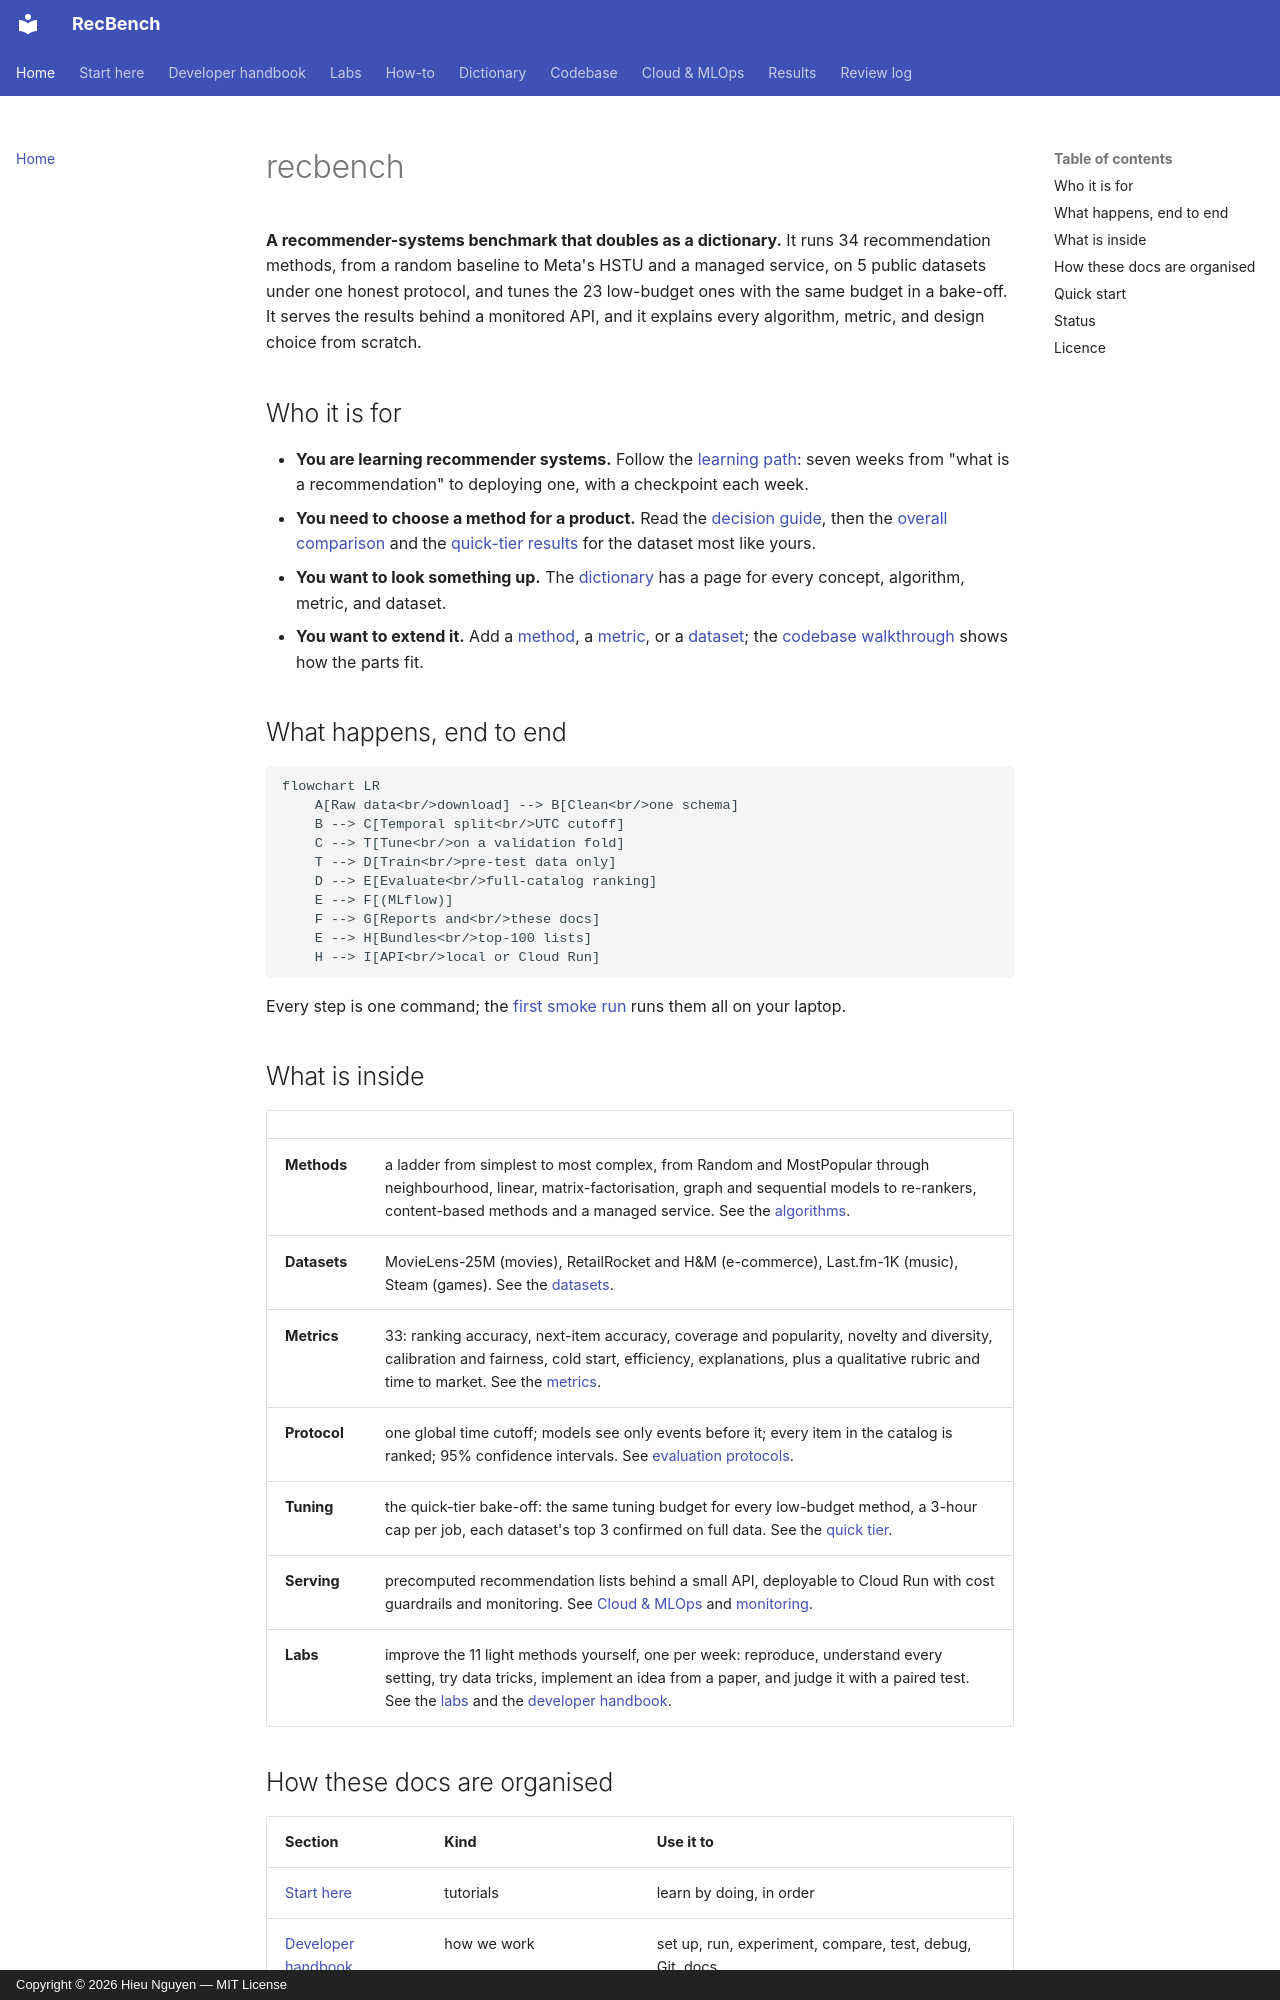

repository: trunghieu11/recbench · page: index.html · generator: mkdocs · copyright: Copyright © 2026 Hieu Nguyen — MIT License

# recbench

**A recommender-systems benchmark that doubles as a dictionary.** It runs 34 recommendation methods, from a
random baseline to Meta's HSTU and a managed service, on 5 public datasets under one honest protocol, and tunes the
23 low-budget ones with the same budget in a bake-off. It serves the results behind a monitored API, and it explains
every algorithm, metric, and design choice from scratch.

## Who it is for

- **You are learning recommender systems.** Follow the [learning path](start/learning-path.md): seven weeks from
  "what is a recommendation" to deploying one, with a checkpoint each week.
- **You need to choose a method for a product.** Read the [decision guide](results/decision-guide.md), then the
  [overall comparison](results/overall-comparison.md) and the [quick-tier results](results/quick-tier.md) for the
  dataset most like yours.
- **You want to look something up.** The [dictionary](dictionary/index.md) has a page for every concept,
  algorithm, metric, and dataset.
- **You want to extend it.** Add a [method](how-to/add-a-method.md), a [metric](how-to/add-a-metric.md), or a
  [dataset](how-to/add-a-dataset.md); the [codebase walkthrough](codebase/architecture.md) shows how the parts fit.

## What happens, end to end

```mermaid
flowchart LR
    A[Raw data<br/>download] --> B[Clean<br/>one schema]
    B --> C[Temporal split<br/>UTC cutoff]
    C --> T[Tune<br/>on a validation fold]
    T --> D[Train<br/>pre-test data only]
    D --> E[Evaluate<br/>full-catalog ranking]
    E --> F[(MLflow)]
    F --> G[Reports and<br/>these docs]
    E --> H[Bundles<br/>top-100 lists]
    H --> I[API<br/>local or Cloud Run]
```

Every step is one command; the [first smoke run](start/first-smoke-run.md) runs them all on your laptop.

## What is inside

| | |
|---|---|
| **Methods** | a ladder from simplest to most complex, from Random and MostPopular through neighbourhood, linear, matrix-factorisation, graph and sequential models to re-rankers, content-based methods and a managed service. See the [algorithms](dictionary/algorithms/index.md). |
| **Datasets** | MovieLens-25M (movies), RetailRocket and H&M (e-commerce), Last.fm-1K (music), Steam (games). See the [datasets](dictionary/datasets/index.md). |
| **Metrics** | 33: ranking accuracy, next-item accuracy, coverage and popularity, novelty and diversity, calibration and fairness, cold start, efficiency, explanations, plus a qualitative rubric and time to market. See the [metrics](dictionary/metrics/index.md). |
| **Protocol** | one global time cutoff; models see only events before it; every item in the catalog is ranked; 95% confidence intervals. See [evaluation protocols](dictionary/concepts/evaluation-protocols.md). |
| **Tuning** | the quick-tier bake-off: the same tuning budget for every low-budget method, a 3-hour cap per job, each dataset's top 3 confirmed on full data. See the [quick tier](results/quick-tier.md). |
| **Serving** | precomputed recommendation lists behind a small API, deployable to Cloud Run with cost guardrails and monitoring. See [Cloud & MLOps](cloud/gcp-basics.md) and [monitoring](cloud/monitoring.md). |
| **Labs** | improve the 11 light methods yourself, one per week: reproduce, understand every setting, try data tricks, implement an idea from a paper, and judge it with a paired test. See the [labs](labs/index.md) and the [developer handbook](handbook/index.md). |
